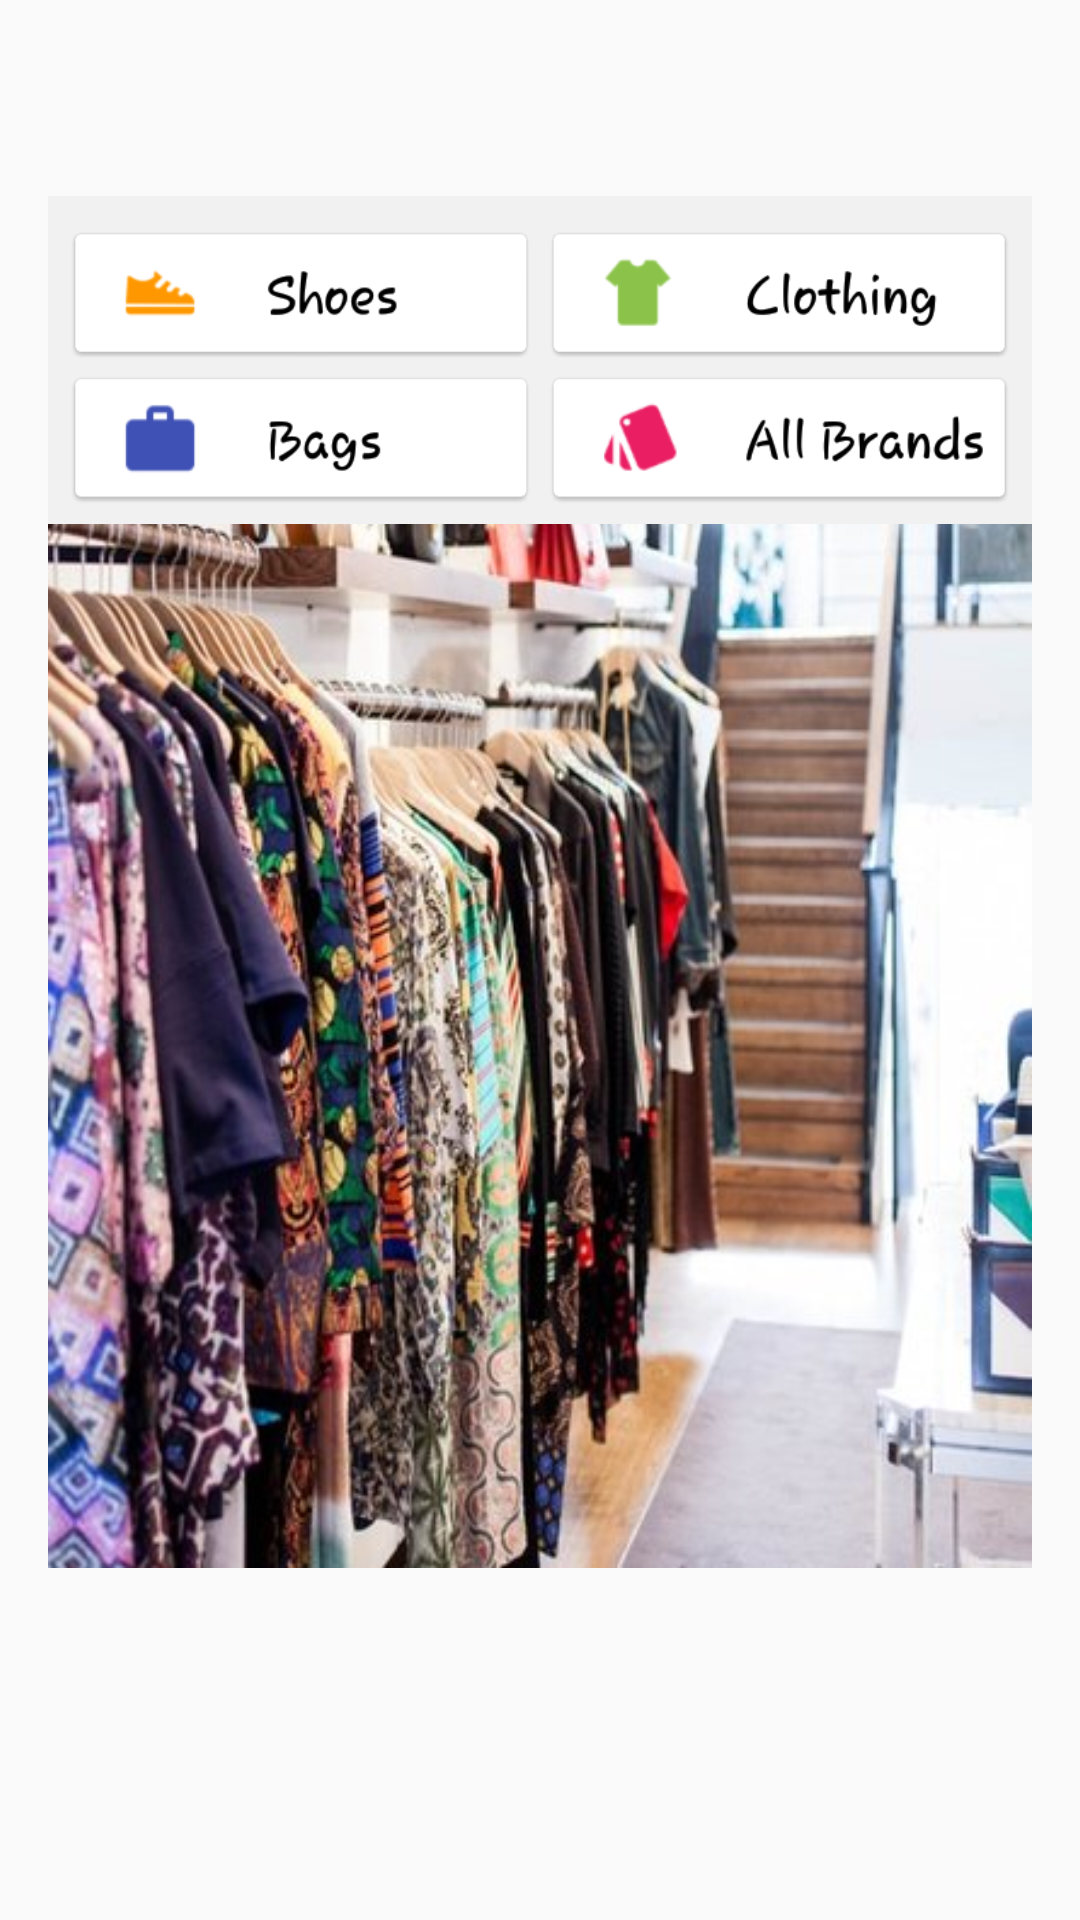

Produce the Android XML layout that renders to this screen, including the resource entries it uses.
<!-- AndroidManifest.xml: application theme AppTheme -->
<!-- res/layout/activity_main.xml -->
<?xml version="1.0" encoding="utf-8"?>
<RelativeLayout xmlns:android="http://schemas.android.com/apk/res/android"
    xmlns:tools="http://schemas.android.com/tools"
    android:layout_width="fill_parent"
    android:layout_height="fill_parent"
    xmlns:app="http://schemas.android.com/apk/res-auto"
    android:paddingBottom="@dimen/activity_vertical_margin"
    android:paddingLeft="@dimen/activity_horizontal_margin"
    android:paddingRight="@dimen/activity_horizontal_margin"
    android:paddingTop="@dimen/activity_vertical_margin"
    android:id="@+id/mainlayout"
    tools:context="com.example.ilovezappos.MainActivity">
    <ViewFlipper
        android:id="@+id/bckgrndViewFlipper1"
        android:layout_width="wrap_content"
        android:layout_height="wrap_content"
        android:layout_alignParentEnd="true"
        android:layout_alignParentStart="true"
        android:layout_marginTop="100dp"
        android:layout_alignParentRight="true"
        android:layout_alignParentLeft="true">

        <ImageView
            android:layout_width="match_parent"
            android:layout_height="match_parent"
            android:id="@+id/imageView"
            android:src="@drawable/zappos1"
            />
        <ImageView
            android:layout_width="match_parent"
            android:layout_height="match_parent"
            android:id="@+id/imageView2"
            android:src="@drawable/zappos2"
            />
        <ImageView
            android:layout_width="match_parent"
            android:layout_height="match_parent"
            android:id="@+id/imageView4"
            android:src="@drawable/zappos3"
            />
        <ImageView
            android:layout_width="match_parent"
            android:layout_height="match_parent"
            android:id="@+id/imageView6"
            android:src="@drawable/zappos"
            />
        <ImageView
            android:layout_width="match_parent"
            android:layout_height="match_parent"
            android:id="@+id/imageView7"
            android:src="@drawable/zappos4"
            />
        <ImageView
            android:layout_width="match_parent"
            android:layout_height="match_parent"
            android:id="@+id/imageView5"
            android:src="@drawable/zappos5"
            />
        <ImageView
            android:layout_width="match_parent"
            android:layout_height="match_parent"
            android:id="@+id/imageView11"
            android:src="@drawable/zappos6"
            />
    </ViewFlipper>

    <android.support.design.widget.CoordinatorLayout
        android:layout_width="match_parent"
        android:layout_height="match_parent"
        android:id="@+id/clayout">

        <ImageView
            android:layout_width="wrap_content"
            android:layout_height="wrap_content"
            android:id="@+id/imageView10"
            android:src="@drawable/zapposimage"
            android:layout_alignParentLeft="true"
            android:layout_alignParentStart="true"
            android:layout_alignTop="@+id/recycleview"
            android:layout_marginBottom="400dp"
            android:background="#00000000" />


    <android.support.design.widget.FloatingActionButton
        android:id="@+id/fab"
        android:layout_width="wrap_content"
        android:layout_height="wrap_content"
        android:src="@drawable/ic_add_shopping_cart_black_24dp"
        app:backgroundTint="#4fc3f7"
        android:layout_gravity="bottom|end"
        android:layout_alignParentBottom="true"
        android:layout_alignRight="@+id/bckgrndViewFlipper1"
        android:layout_alignEnd="@+id/bckgrndViewFlipper1"
        android:visibility="gone"/>




    <android.support.v4.widget.DrawerLayout
        android:id="@+id/main_DrawerLayout"
        android:layout_width="match_parent"
        android:layout_height="match_parent"
        >

        <LinearLayout
            android:layout_width="match_parent"
            android:layout_height="match_parent"
            android:orientation="vertical" >

            <android.support.v7.widget.RecyclerView
                android:layout_width="wrap_content"
                android:layout_height="320dp"
                android:id="@+id/recycleview"
                android:layout_alignParentTop="true"
                android:layout_alignParentRight="true"
                android:layout_alignParentEnd="true"
                android:layout_above="@+id/fab"
                 />

            <android.support.v7.widget.RecyclerView
                android:layout_width="wrap_content"
                android:layout_height="wrap_content"
                android:id="@+id/recycleview10"
                android:layout_marginTop="20dp"
                android:layout_above="@+id/fab"

                />
        </LinearLayout>
        <LinearLayout
            android:layout_width="match_parent"
            android:layout_height="match_parent"
            android:layout_gravity="start"
            android:orientation="vertical"
            android:background="#FFFFFF">

            <android.support.v7.widget.RecyclerView
                android:id="@+id/cartlistview"
                android:layout_width="match_parent"
                android:layout_height="450dp"
                android:layout_above="@+id/drawerButton1"
                android:choiceMode="singleChoice"
                android:divider="#FFFFFF"
                android:dividerHeight="1dp"
                android:paddingLeft="15sp"
                android:paddingRight="15sp"
                android:scrollbars="vertical"
                android:fadeScrollbars="true"/>
            <Button
                android:layout_width="wrap_content"
                android:layout_height="30dp"
                android:id="@+id/drawerButton1"
                android:text="@string/CheckOut"
                android:layout_marginTop="20dp"
                android:background="#4fc3f7"
                android:textColor="#FFFFFF"
                android:layout_gravity="center|bottom"
                android:onClick="checkOutWithZappos"
                />

        </LinearLayout>

    </android.support.v4.widget.DrawerLayout>

    </android.support.design.widget.CoordinatorLayout>


</RelativeLayout>
<!-- resources referenced by this layout -->
<resources>
  <dimen name="activity_horizontal_margin">16dp</dimen>
  <dimen name="activity_vertical_margin">16dp</dimen>
  <!-- drawable zappos: jpg bitmap (drawable, 35010 bytes) -->
  <!-- drawable zappos1: jpg bitmap (drawable, 59944 bytes) -->
  <!-- drawable zappos2: jpg bitmap (drawable, 59238 bytes) -->
  <!-- drawable zappos3: jpg bitmap (drawable, 87830 bytes) -->
  <!-- drawable zappos4: jpg bitmap (drawable, 35043 bytes) -->
  <!-- drawable zappos5: jpg bitmap (drawable, 52905 bytes) -->
  <!-- drawable zappos6: jpg bitmap (drawable, 73646 bytes) -->
  <!-- drawable zapposimage: png bitmap (drawable, 23831 bytes) -->
  <string name="CheckOut">Check Out</string>
  <style name="AppTheme" parent="Theme.AppCompat.Light.DarkActionBar">
          
          <item name="colorPrimary">#4fc3f7</item>
          <item name="colorPrimaryDark">@color/colorPrimaryDark</item>
          <item name="colorAccent">@color/colorAccent</item>
      </style>
  <color name="colorPrimaryDark">#303F9F</color>
  <color name="colorAccent">#FF4081</color>
</resources>
